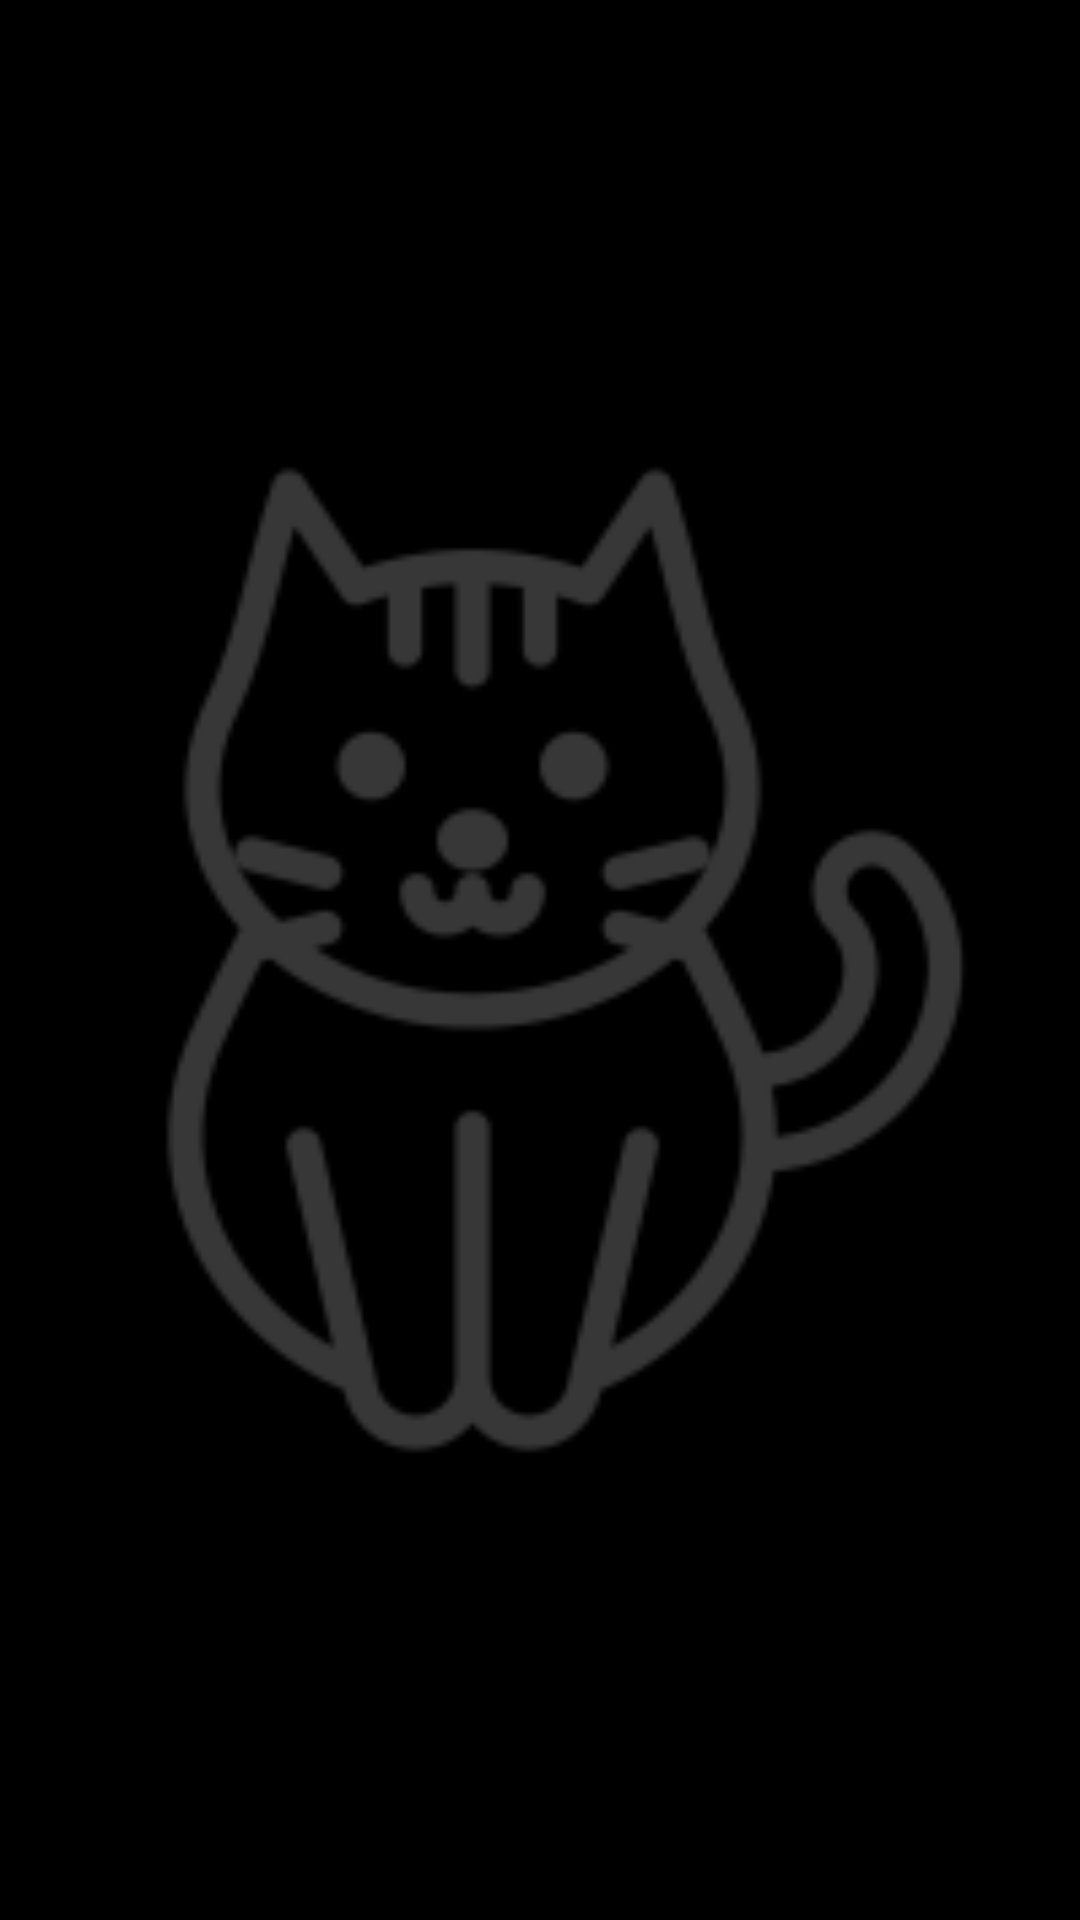

Produce the Android XML layout that renders to this screen, including the resource entries it uses.
<!-- AndroidManifest.xml: application theme Theme.Cats -->
<!-- res/layout/cat_images.xml -->
<?xml version="1.0" encoding="utf-8"?>
<androidx.constraintlayout.widget.ConstraintLayout xmlns:android="http://schemas.android.com/apk/res/android"
    xmlns:app="http://schemas.android.com/apk/res-auto"
    xmlns:tools="http://schemas.android.com/tools"
    android:layout_width="match_parent"
    android:layout_height="match_parent">

    <ImageButton
        android:id="@+id/catDetailImages"
        android:layout_width="match_parent"
        android:layout_height="match_parent"
        android:adjustViewBounds="true"
        android:background="@color/black"
        android:scaleType="fitCenter"
        android:src="@drawable/placeholder"
        app:layout_constraintBottom_toBottomOf="parent"
        app:layout_constraintEnd_toEndOf="parent"
        app:layout_constraintStart_toStartOf="parent"
        app:layout_constraintTop_toTopOf="parent" />
</androidx.constraintlayout.widget.ConstraintLayout>
<!-- resources referenced by this layout -->
<resources>
  <color name="black">#FF000000</color>
  <!-- drawable placeholder: png bitmap (drawable, 13986 bytes) -->
  <style name="Theme.Cats" parent="Theme.MaterialComponents.Light.NoActionBar">
          
  
          <item name="buttonStyle">@style/buttonTextViewStyle</item>
          <item name="colorPrimary">@color/mainColor</item>
          <item name="colorPrimaryDark">@color/mainColor</item>
          <item name="colorPrimaryVariant">@color/mainColor</item>
          <item name="colorOnPrimary">@color/white</item>
          
          <item name="colorOnSecondary">@color/black</item>
          
          <item name="android:windowAnimationStyle">@style/CustomActivityAnimation</item>
      </style>
  <color name="mainColor">#512DA8</color>
  <color name="white">#FFFFFFFF</color>
  <style name="CustomActivityAnimation" parent="@android:style/Animation.Activity">
          <item name="android:activityOpenEnterAnimation">@anim/slide_in_right</item>
          <item name="android:activityOpenExitAnimation">@anim/slide_out_left</item>
          <item name="android:activityCloseEnterAnimation">@anim/slide_in_left</item>
          <item name="android:activityCloseExitAnimation">@anim/slide_out_right</item>
      </style>
</resources>
